Image classification data set "dataset" (MohamedRagabAbbas/Brain-Tumor-Detection-and-Classification on GitHub). Class labels (4): glioma, meningioma, no tumor, pituitary tumor.

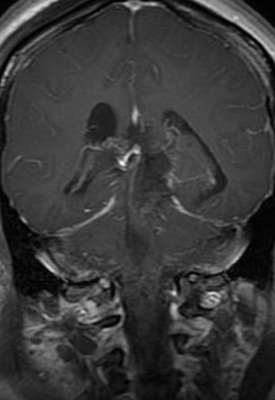
Label: glioma

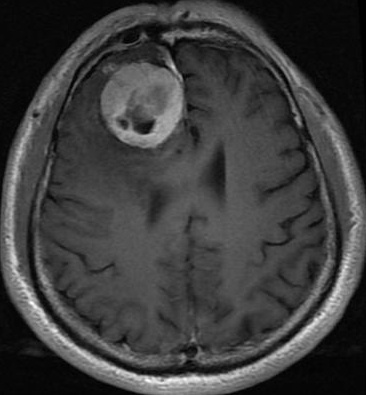
Label: meningioma

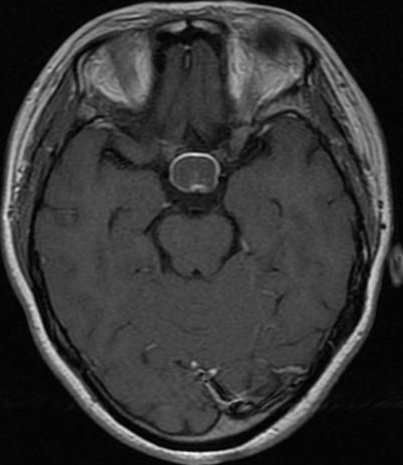
Label: pituitary tumor

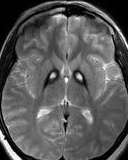
Label: no tumor

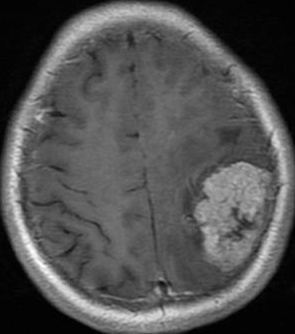
Label: meningioma

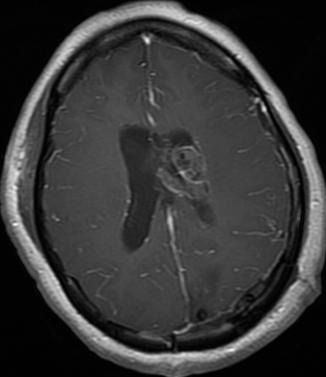
Label: glioma
